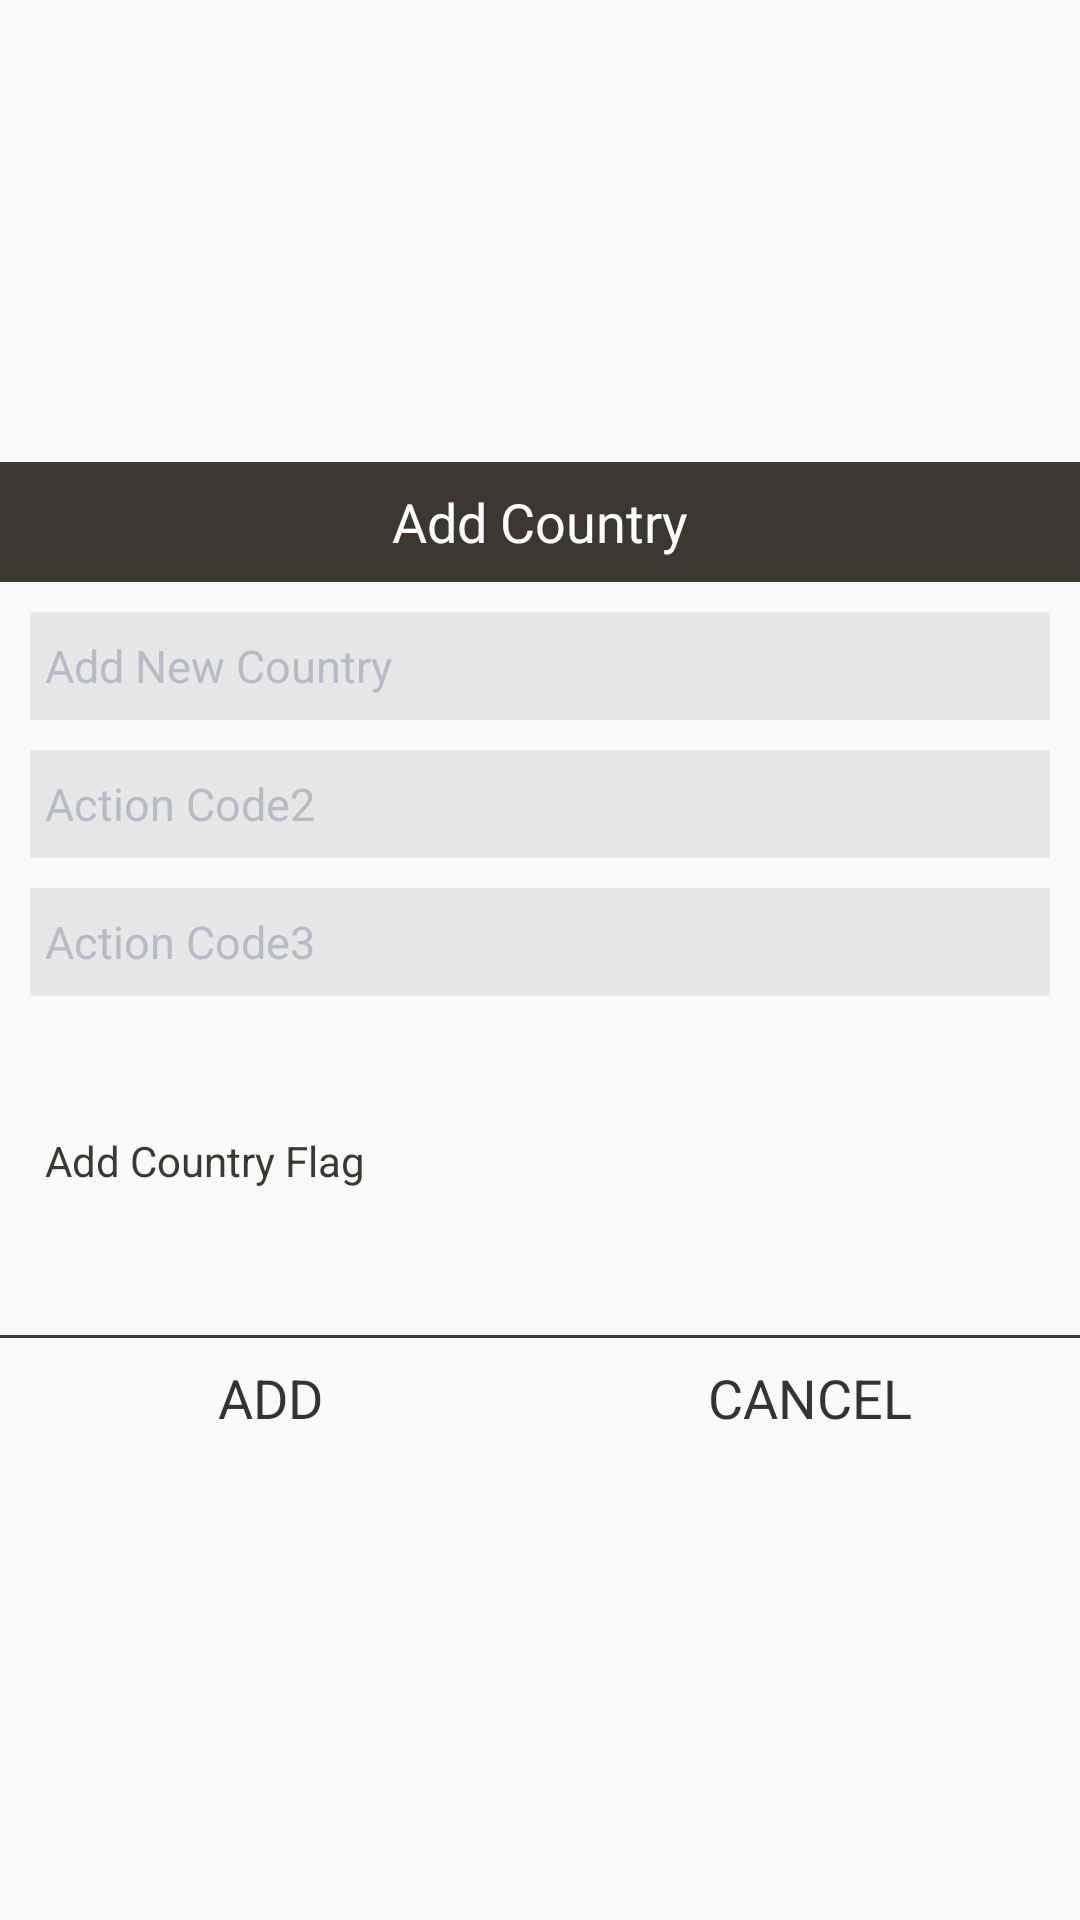

Here is an Android app screen rendered from its layout file. Give the layout XML and the strings, colors and styles it references.
<!-- AndroidManifest.xml: application theme AppTheme -->
<!-- res/layout/dialog_addcountry.xml -->
<?xml version="1.0" encoding="utf-8"?>
<RelativeLayout xmlns:android="http://schemas.android.com/apk/res/android"
    xmlns:app="http://schemas.android.com/apk/res-auto"
    android:layout_width="match_parent"
    android:layout_height="wrap_content"
    android:clickable="true"
    android:focusable="true"
    android:gravity="center"
    android:orientation="vertical">

    <AutoCompleteTextView
        android:id="@+id/tv_app_name"
        android:layout_width="match_parent"
        android:layout_height="40dp"
        android:layout_alignParentStart="true"
        android:layout_alignParentTop="true"
        android:background="@color/colorAccent"
        android:gravity="center"
        android:text="@string/addcountry"
        android:textColor="@color/white"
        android:textSize="@dimen/text_18"
        android:labelFor="@+id/tv_app_name"/>


    <androidx.appcompat.widget.AppCompatEditText
        android:id="@+id/edt_search_name"
        style="@style/EdittextStyle"
        android:layout_width="match_parent"
        android:layout_height="wrap_content"
        android:layout_below="@+id/tv_app_name"
        android:layout_margin="@dimen/padding_margin_10"
        android:gravity="start|center"
        android:hint="@string/Country"
        android:imeOptions="actionNext"
        android:inputType="text"
        android:lines="1"
        android:maxLines="1"
        android:padding="@dimen/padding_margin_5"
        android:singleLine="true"
        android:textAllCaps="false"
        android:textColor="@color/colorAccent"
        android:textSize="@dimen/text_15"

     />

    <androidx.appcompat.widget.AppCompatEditText
        android:id="@+id/edt_codetwo"
        style="@style/EdittextStyle"
        android:layout_width="match_parent"
        android:layout_height="wrap_content"
        android:layout_below="@+id/edt_search_name"
        android:layout_marginLeft="@dimen/padding_margin_10"
        android:layout_marginRight="@dimen/padding_margin_10"
        android:gravity="start|center"
        android:hint="@string/Codetwo"
        android:imeOptions="actionNext"
        android:inputType="text"
        android:lines="1"
        android:maxLines="1"
        android:padding="@dimen/padding_margin_5"
        android:singleLine="true"
        android:textAllCaps="false"
        android:textColor="@color/colorAccent"
        android:textSize="@dimen/text_15" />

    <androidx.appcompat.widget.AppCompatEditText
        android:id="@+id/edt_codethree"
        style="@style/EdittextStyle"
        android:layout_width="match_parent"
        android:layout_height="wrap_content"
        android:layout_below="@+id/edt_codetwo"
        android:layout_margin="@dimen/padding_margin_10"
        android:gravity="start|center"
        android:hint="@string/Codethree"
        android:imeOptions="actionNext"
        android:inputType="text"
        android:lines="1"
        android:maxLines="1"
        android:padding="@dimen/padding_margin_5"
        android:singleLine="true"
        android:textAllCaps="false"
        android:textColor="@color/colorAccent"
        android:textSize="@dimen/text_15" />

    <LinearLayout
        android:id="@+id/ll_image"
        android:layout_width="match_parent"
        android:layout_height="wrap_content"
        android:layout_below="@+id/edt_codethree"
        android:layout_marginLeft="@dimen/padding_margin_10"
        android:layout_marginRight="@dimen/padding_margin_10"
        android:minHeight="@dimen/height_width_36"
        android:orientation="horizontal">

        <androidx.appcompat.widget.AppCompatTextView
            style="@style/CommonTextStyleregistration"
            android:layout_width="@dimen/height_width_150"
            android:layout_height="wrap_content"
            android:gravity="center_vertical|top"
            android:padding="@dimen/padding_margin_5"
            android:text="@string/flag" />

        <androidx.appcompat.widget.AppCompatImageView
            android:id="@+id/aciv_flag"
            android:layout_width="@dimen/height_width_90"
            android:layout_height="@dimen/height_width_90"
            android:adjustViewBounds="true"
            android:scaleType="fitCenter"
            android:contentDescription="@string/Country"
            app:srcCompat="@drawable/ico_image_proof" />

    </LinearLayout>

    <View
        android:id="@+id/horizontal_line"
        android:layout_width="match_parent"
        android:layout_height="1dp"
        android:layout_below="@+id/ll_image"
        android:layout_marginTop="@dimen/padding_margin_13"
        android:background="@color/colorAccent" />

    <LinearLayout
        android:layout_width="match_parent"
        android:layout_height="40dp"
        android:layout_below="@+id/horizontal_line"
        android:orientation="horizontal">

        <androidx.appcompat.widget.AppCompatTextView
            android:id="@+id/btn_ok"
            android:layout_width="0dp"
            android:layout_height="match_parent"
            android:layout_weight="1"
            android:background="@drawable/view_selector"
            android:gravity="center"
            android:text="@string/add"
            android:textColor="@color/logintext"
            android:textSize="@dimen/text_18" />

        <androidx.appcompat.widget.AppCompatTextView
            android:id="@+id/btn_cancel"
            android:layout_width="0dp"
            android:layout_height="match_parent"
            android:layout_weight="1"
            android:background="@drawable/view_selector"
            android:gravity="center"
            android:text="@string/cancel"
            android:textColor="@color/logintext"
            android:textSize="@dimen/text_18" />


    </LinearLayout>


</RelativeLayout>
<!-- resources referenced by this layout -->
<resources>
  <color name="colorAccent">#3b3832</color>
  <color name="logintext">#333333</color>
  <color name="white">#FFFFFF</color>
  <dimen name="height_width_150">150dp</dimen>
  <dimen name="height_width_36">36dp</dimen>
  <dimen name="height_width_90">90dp</dimen>
  <dimen name="padding_margin_10">10dp</dimen>
  <dimen name="padding_margin_13">13dp</dimen>
  <dimen name="padding_margin_5">5dp</dimen>
  <dimen name="text_15">15sp</dimen>
  <dimen name="text_18">18sp</dimen>
  <string name="Codethree">Action Code3</string>
  <string name="Codetwo">Action Code2</string>
  <string name="Country">Add New Country</string>
  <string name="add">ADD</string>
  <string name="addcountry">Add Country</string>
  <string name="cancel">CANCEL</string>
  <string name="flag">Add Country Flag</string>
  <style name="CommonTextStyleregistration" parent="android:TextAppearance.DeviceDefault.Widget.TextView">
          <item name="android:textAllCaps">false</item>
          <item name="android:gravity">center</item>
          <item name="android:layout_gravity">center</item>
          <item name="android:textColor">@color/colorAccent</item>
          <item name="android:textSize">@dimen/text_14</item>
      </style>
  <style name="EdittextStyle" parent="Base.V7.Theme.AppCompat.Light">
          <item name="android:textSize">@dimen/text_15</item>
          <item name="android:textAllCaps">false</item>
          <item name="android:paddingTop">@dimen/padding_margin_3</item>
          <item name="android:paddingBottom">@dimen/padding_margin_3</item>
          <item name="android:paddingLeft">@dimen/padding_margin_10</item>
          <item name="android:paddingRight">@dimen/padding_margin_10</item>
          <item name="android:lines">1</item>
          <item name="android:singleLine">true</item>
          <item name="android:gravity">center_vertical</item>
          <item name="android:minHeight">@dimen/height_width_36</item>
          <item name="android:layout_gravity">center</item>
          <item name="android:background">@color/dashbackground</item>
          <item name="android:textColor">@color/logintext</item>
          <item name="android:textColorHint">@color/hint</item>
      </style>
  <style name="AppTheme" parent="Theme.AppCompat.Light.NoActionBar">
          <item name="colorPrimary">@color/colorPrimary</item>
          <item name="colorPrimaryDark">@color/colorPrimaryDark</item>
          <item name="colorAccent">@color/colorAccent</item>
          <item name="windowActionBar">false</item>
      </style>
  <dimen name="text_14">14sp</dimen>
  <dimen name="padding_margin_3">3dp</dimen>
  <color name="dashbackground">#e7e7e7</color>
  <color name="hint">#B6BBC6</color>
  <color name="colorPrimary">#3b3832</color>
  <color name="colorPrimaryDark">#000000</color>
</resources>
